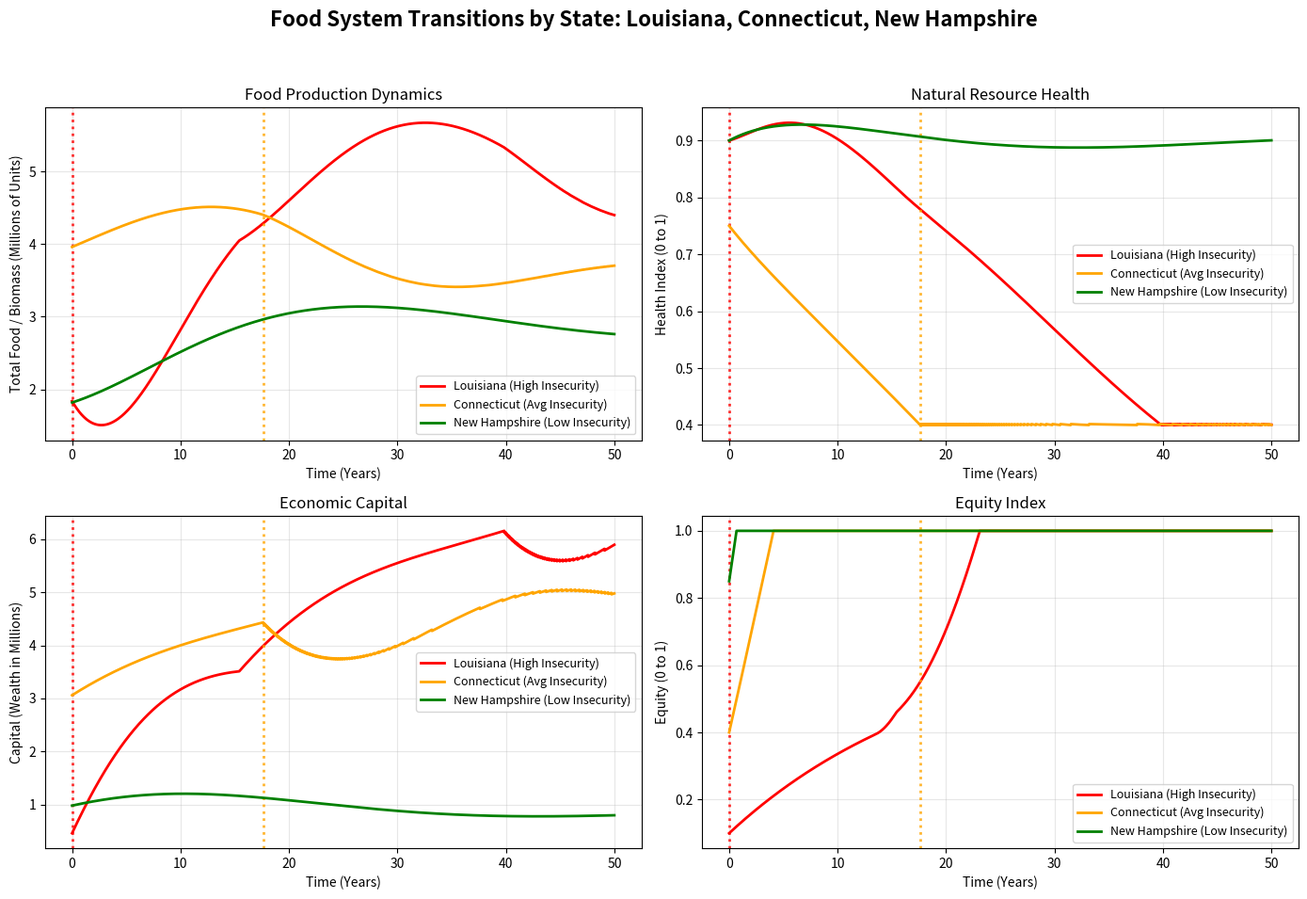

Recreate this plot in Python.
# Immediate Intervention
import numpy as np
import matplotlib.pyplot as plt

# 1. Define the Global Base Parameters
beta = 0.05       # Population consumption rate per capita
r = 0.25           # Natural resource regeneration rate
K = 1.0           # Natural carrying capacity (Index max = 1.0)
sigma = 0.3       # Regeneration from sustainability investments
p_margin = 2.5    # Profit margin on food sales
c = 0.05          # Base cost to produce food
k1 = 0.7          # Impact of equity investment
mu = 0.05         # Natural decay of equity

# The "Base" constants from our 100-population model
BASE_POP = 100
BASE_D = 80       # Base demand threshold
BASE_k2 = 0.005   # Base equity impact from surplus

# 2. Define the State-Specific Scenarios
scenarios = {
    'Louisiana (High Insecurity)': {
        'pop': 4600000,
        'base_y0': [40.0, 0.9, 10.0, 0.1], # [Base_F, N, Base_C, Eq]
        'alpha': 0.3,
        'gamma': 0.07,
        'base_delta': 0.001,
        'color': 'red'
    },
    'Connecticut (Avg Insecurity)': {
        'pop': 3600000,
        'base_y0': [110.0, 0.75, 85.0, 0.40],
        'alpha': 0.25,
        'gamma': 0.04,
        'base_delta': 0.001,
        'color': 'orange'
    },
     'New Hampshire (Low Insecurity)': {
        'pop': 1400000,
        'base_y0': [130.0, 0.90, 70.0, 0.85], # [Moderate Food, High Nature, High Capital, High Equity]
        'alpha': 0.28,       # Lower crop yield rate
        'gamma': 0.03,       # Lower waste rate
        'base_delta': 0.0002, # Very low environmental degradation
        'color': 'green'
    }
}

# 3. Setup Integration Variables
dt = 0.01  
t = np.arange(0, 50, dt) 
results = {}

# 4. Run the Simulation for Each State
for state_name, params in scenarios.items():
    P = params['pop']
    scale = P / BASE_POP
    
    D = BASE_D * scale
    F_start = params['base_y0'][0] * scale
    C_start = params['base_y0'][2] * scale
    
    N_start = params['base_y0'][1]
    Eq_start = params['base_y0'][3]
    
    delta = params['base_delta'] / scale
    k2 = BASE_k2 / scale
    
    alpha = params['alpha']
    gamma = params['gamma']
    
    F = np.zeros(len(t))
    N = np.zeros(len(t))
    C = np.zeros(len(t))
    Eq = np.zeros(len(t))

    F[0], N[0], C[0], Eq[0] = F_start, N_start, C_start, Eq_start

    # NEW: Variables to track exactly when a crisis policy overrides the default
    policy_triggered = False
    trigger_year = None

    # Run the Euler Method
    for i in range(1, len(t)):
        # FIX: Define prev variables BEFORE checking them in the if statements
        prev_F, prev_N, prev_C, prev_Eq = F[i-1], N[i-1], C[i-1], Eq[i-1]
        
        # Default balanced state
        up, us, ue = 0.7, 0.02, 0.02    

        # Track if any override is currently active
        is_crisis = False
    
        # 1. Emergency Food Crisis Override
        if prev_F < D * 1.1:  
            up, us, ue = 0.8, 0.05, 0.05
            is_crisis = True

        # 2. Environmental Collapse Override
        elif prev_N < 0.4:  
            up, us, ue = 0.4, 0.5, 0.1
            is_crisis = True
        
        # 3. Economic Crisis Override
        elif prev_C < 20.0 * scale: 
            up, us, ue = 0.6, 0.2, 0.2
            is_crisis = True
            
        # Record the exact year the crisis override kicked in for the FIRST time
        if is_crisis and not policy_triggered:
            policy_triggered = True
            trigger_year = t[i]
        
        # 1. Calculate how much food can actually be sold
        # It's either the full population demand, or whatever food is left—whichever is smaller.
        actual_sales = min(beta * P, prev_F)

        # 2. Update derivatives (using actual_sales instead of beta * P for revenue)
        dF = alpha * prev_C * prev_N * up - actual_sales - gamma * prev_F
        dN = r * prev_N * (1 - prev_N / K) - delta * prev_F * up + sigma * us
        dC = p_margin * actual_sales - c * prev_F - (us + ue) * prev_C
        dEq = k1 * ue + k2 * max(0, prev_F - D) - mu * prev_Eq

        
        # Euler update with max(0, ...) boundary enforcement
        F[i] = max(0, prev_F + (dF * dt))
        N[i] = max(0, prev_N + (dN * dt))
        C[i] = max(0, prev_C + (dC * dt))
        #Eq[i] = max(0, prev_Eq + (dEq * dt))

        # Caps Equity at 1.0, while keeping the floor at 0
        Eq[i] = min(1.0, max(0, prev_Eq + (dEq * dt)))

    # Store results, passing the trigger year to the dictionary
    results[state_name] = {
        'F': F, 'N': N, 'C': C, 'Eq': Eq, 
        'color': params['color'],
        'trigger': trigger_year
    }

# 5. Generate the Plot
fig, axs = plt.subplots(2, 2, figsize=(14, 10))
fig.suptitle('Food System Transitions by State: Louisiana, Connecticut, New Hampshire', fontsize=16, fontweight='bold')

variables = [
    ('F', 'Food Production Dynamics', 'Total Food / Biomass (Millions of Units)', axs[0, 0]),
    ('N', 'Natural Resource Health', 'Health Index (0 to 1)', axs[0, 1]),
    ('C', 'Economic Capital', 'Capital (Wealth in Millions)', axs[1, 0]),
    ('Eq', 'Equity Index', 'Equity (0 to 1)', axs[1, 1])
]

for key, title, ylabel, ax in variables:
    for name, data in results.items():
        plot_data = data[key] / 1000000 if key in ['F', 'C'] else data[key]
        ax.plot(t, plot_data, label=name, color=data['color'], linewidth=2)
        
        # NEW: Draw a vertical line where the policy override kicked in
        if data['trigger'] is not None:
            ax.axvline(data['trigger'], color=data['color'], linestyle=':', alpha=0.8, linewidth=2)

    ax.set_title(title, fontsize=12)
    ax.set_xlabel('Time (Years)')
    ax.set_ylabel(ylabel)
    ax.grid(True, alpha=0.3)
    
    # Condense legend so it only prints state names, not the dotted lines
    handles, labels = ax.get_legend_handles_labels()
    by_label = dict(zip(labels, handles))
    ax.legend(by_label.values(), by_label.keys(), loc='best', fontsize=9)

plt.tight_layout(rect=[0, 0.03, 1, 0.95])
plt.show()
